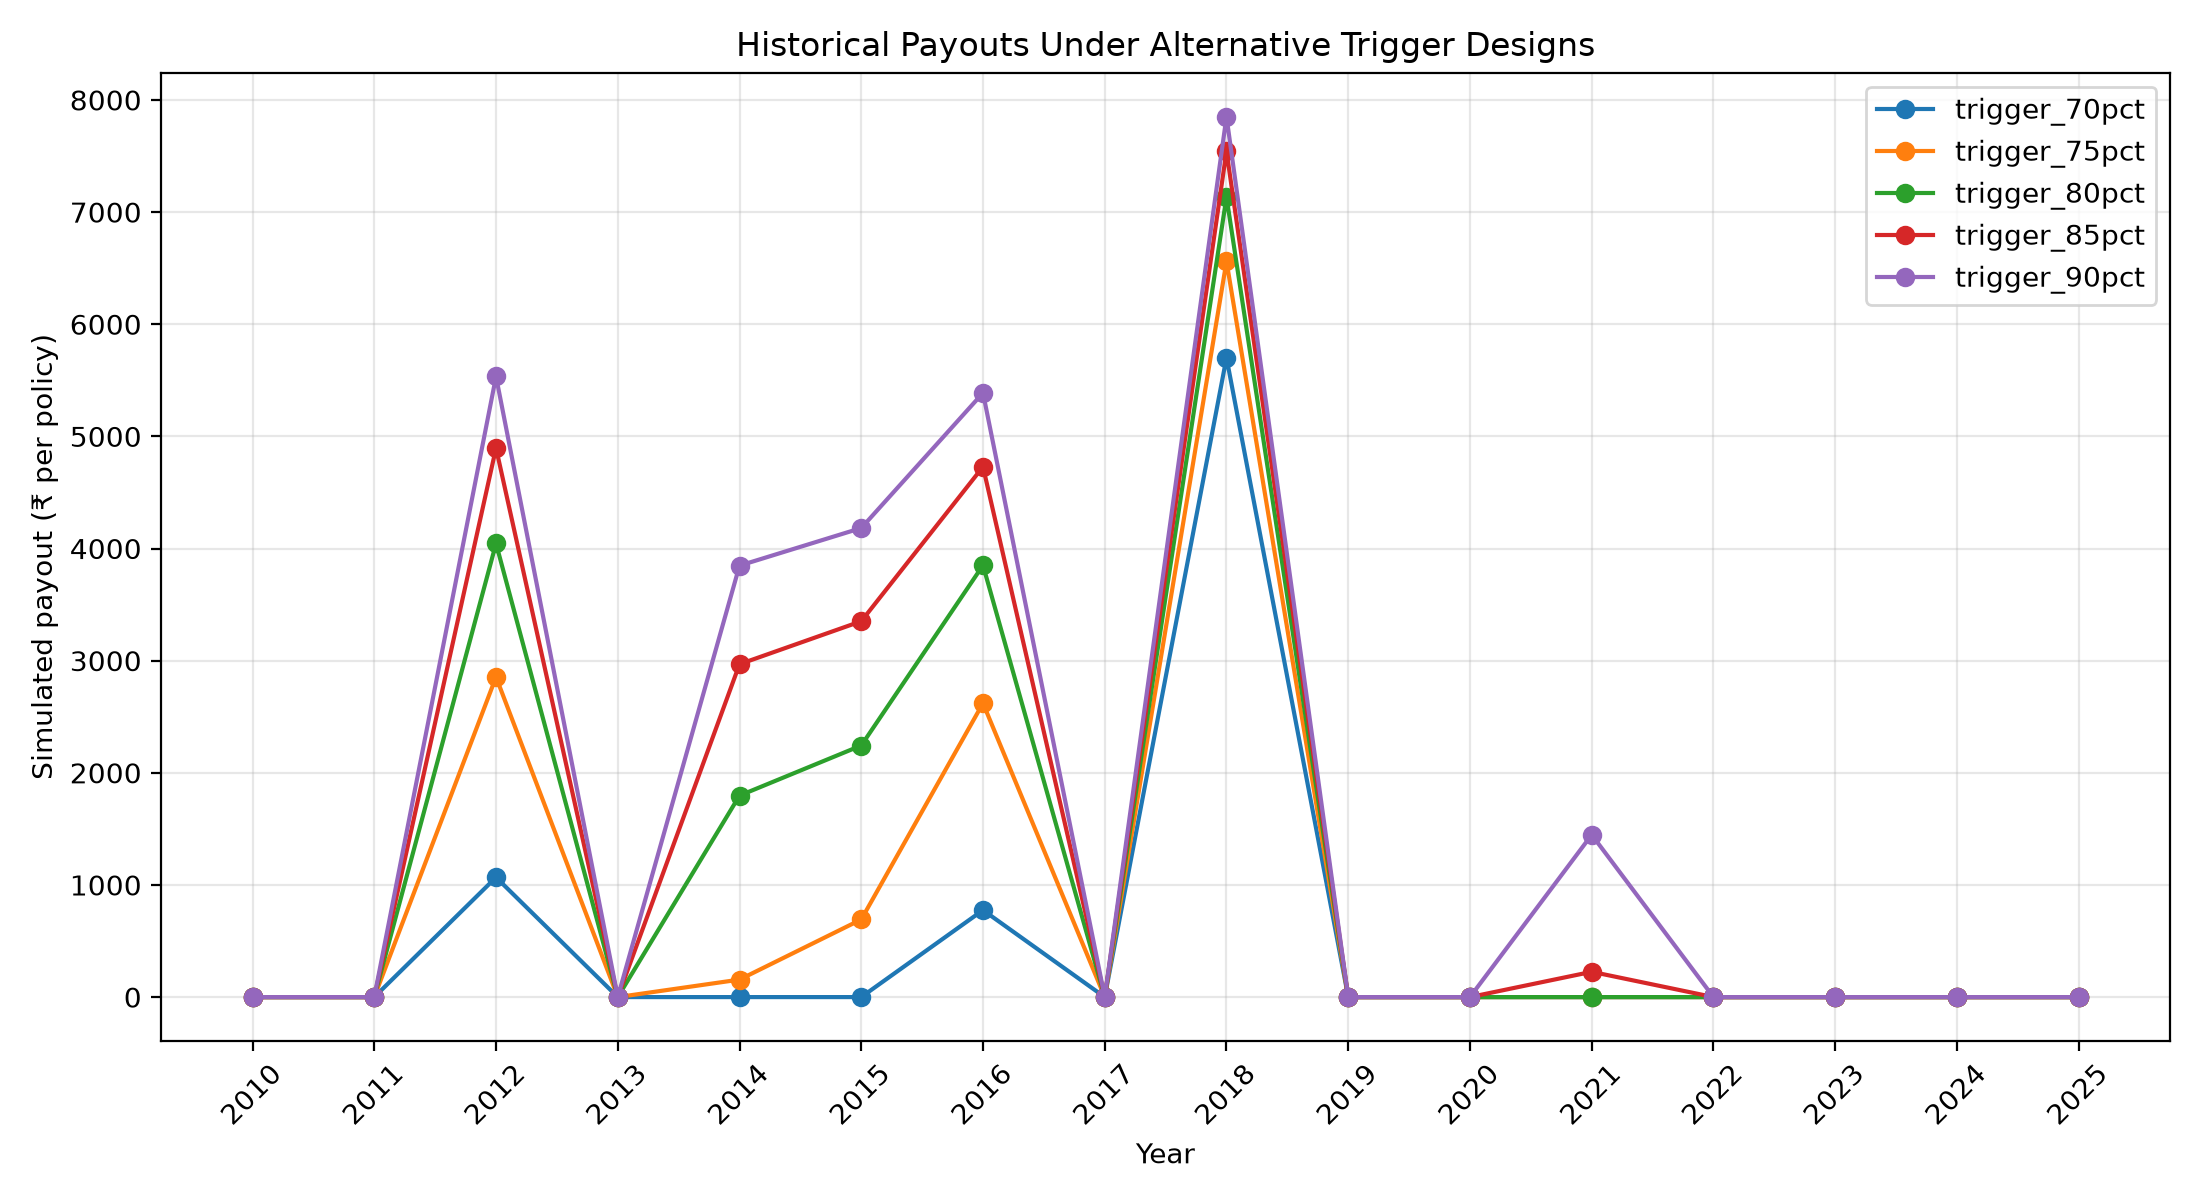

Source data for this figure (header and first rows):
year, trigger_70pct, trigger_75pct, trigger_80pct, trigger_85pct, trigger_90pct
2010, 0.0, 0.0, 0.0, 0.0, 0.0
2011, 0.0, 0.0, 0.0, 0.0, 0.0
2012, 1068, 2854, 4045, 4896, 5534
2013, 0.0, 0.0, 0.0, 0.0, 0.0
2014, 0.0, 155.9, 1797, 2968, 3847
2015, 0.0, 692.1, 2243, 3352, 4183
2016, 775.5, 2620, 3850, 4729, 5388
2017, 0.0, 0.0, 0.0, 0.0, 0.0
2018, 5701, 6561, 7134, 7544, 7851
2019, 0.0, 0.0, 0.0, 0.0, 0.0
2020, 0.0, 0.0, 0.0, 0.0, 0.0
2021, 0.0, 0.0, 0.0, 225.5, 1447
2022, 0.0, 0.0, 0.0, 0.0, 0.0
2023, 0.0, 0.0, 0.0, 0.0, 0.0
2024, 0.0, 0.0, 0.0, 0.0, 0.0
2025, 0.0, 0.0, 0.0, 0.0, 0.0
